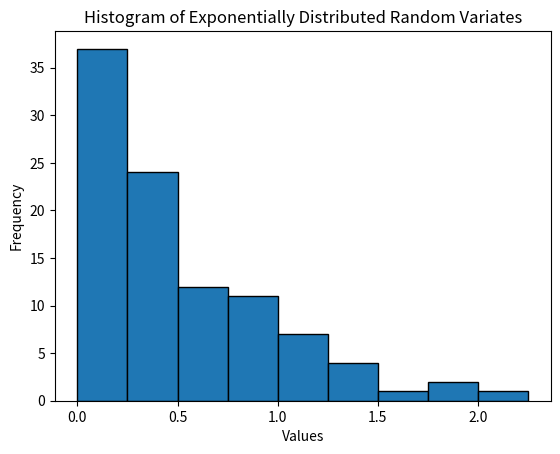

Here is the Python script that generated this plot:
import numpy as np
import matplotlib.pyplot as plt
from scipy.stats import chisquare

# Generate 100 values of an exponentially distributed random variate with a mean of 0.5

x = np.random.exponential(scale=0.5, size=100)

# Count the number of values in each subinterval of length 0.25
bins = np.arange(0, max(x), 0.25)
hist, bin_edges = np.histogram(x, bins=bins)


# Plot the histogram
plt.hist(x, bins=bins, edgecolor='black')
plt.xlabel('Values')
plt.ylabel('Frequency')
plt.title('Histogram of Exponentially Distributed Random Variates')
plt.show()

# Perform a Chi-square test to test the goodness-of-fit

chi_square, p_value = chisquare(hist)

# Comment on the test results
if p_value < 0.05:
    print("The Chi-square test indicates that the goodness-of-fit is not acceptable (p-value = {:.3f})".format(p_value))
else:
    print("The Chi-square test indicates that the goodness-of-fit is acceptable (p-value = {:.3f})".format(p_value))
